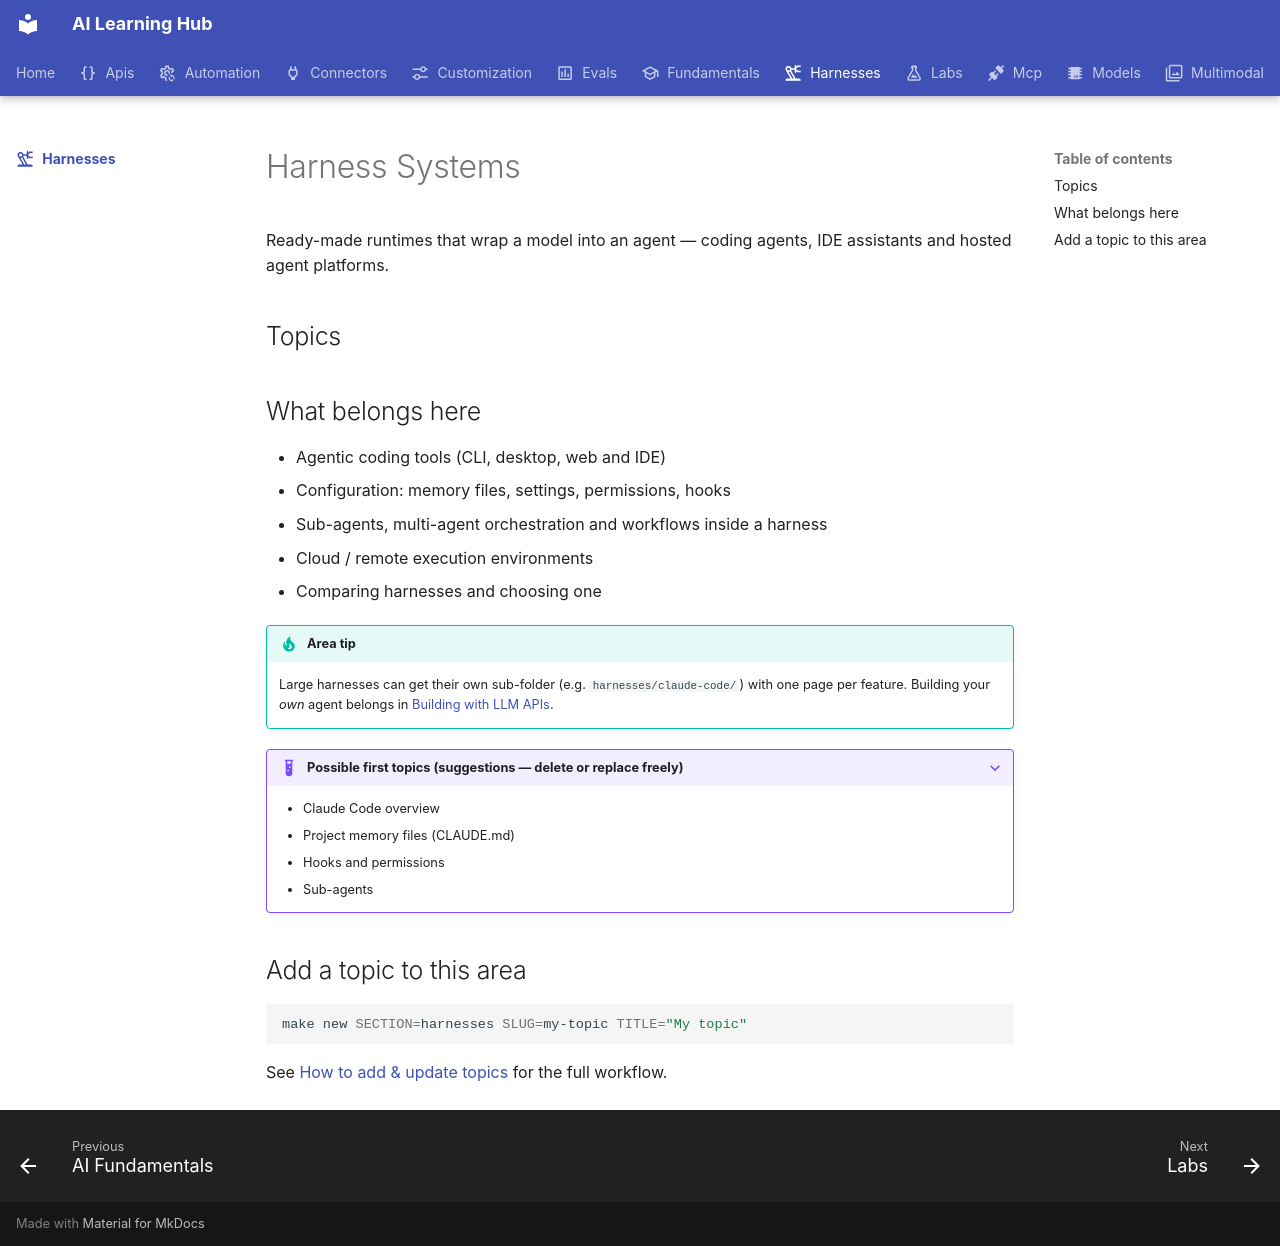

repository: ngocanhk27/AI-skills-learning-decelopment · page: harnesses/index.html · generator: mkdocs

---
title: Harness Systems
description: Ready-made runtimes that wrap a model into an agent — coding agents, IDE assistants and hosted agent platforms.
icon: material/robot-industrial-outline
---

# Harness Systems

Ready-made runtimes that wrap a model into an agent — coding agents, IDE assistants and hosted agent platforms.

## Topics

<!-- topics -->

## What belongs here

- Agentic coding tools (CLI, desktop, web and IDE)
- Configuration: memory files, settings, permissions, hooks
- Sub-agents, multi-agent orchestration and workflows inside a harness
- Cloud / remote execution environments
- Comparing harnesses and choosing one

!!! tip "Area tip"
    Large harnesses can get their own sub-folder (e.g. `harnesses/claude-code/`) with one page per feature. Building your *own* agent belongs in [Building with LLM APIs](../apis/index.md).

??? example "Possible first topics (suggestions — delete or replace freely)"
    - Claude Code overview
    - Project memory files (CLAUDE.md)
    - Hooks and permissions
    - Sub-agents

## Add a topic to this area

```bash
make new SECTION=harnesses SLUG=my-topic TITLE="My topic"
```

See [How to add & update topics](../resources/contribute/index.md) for the full workflow.
